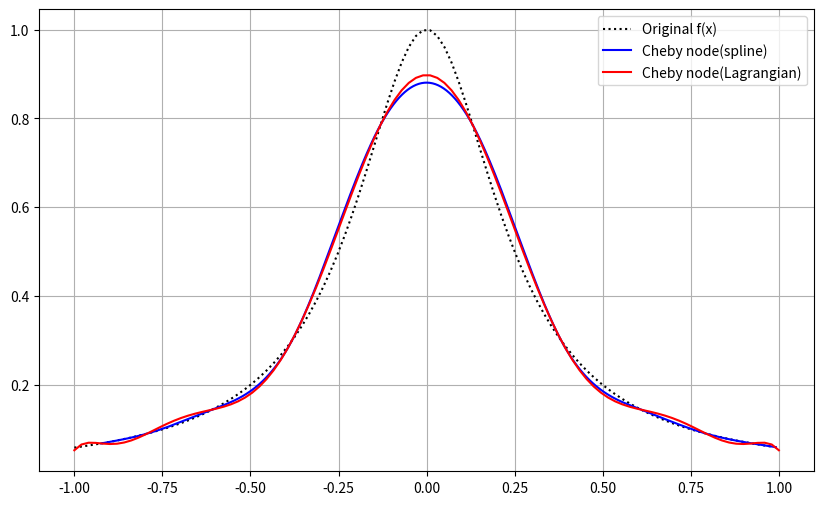

Write Python code to recreate this figure.
import numpy as np
import matplotlib.pyplot as plt
import math
from numpy.linalg import solve

#Defining f(x)
def f(x):
    return 1/(1+16*x**2)

#Defining x_nodes (cheby, uniform)
x_nodes_cheby = []
for x in range(11):
    x_cheby = math.cos((2*x+1)/(24)*math.pi)
    x_nodes_cheby.append(x_cheby)
x_nodes_cheby = np.array(x_nodes_cheby)

x_nodes_uniform = np.arange(-1,1.2,0.2)

y_nodes_cheby = f(x_nodes_cheby)
y_nodes_uniform = f(x_nodes_uniform)

# Defining lagrange_basis
def lagrange_basis(x,x_nodes,i):
    count = len(x_nodes)
    L=1
    for j in range(count):
        if j!=i:
            L = L * (x-x_nodes[j])/(x_nodes[i]-x_nodes[j])
    return L

# Defining lagrange_interpolation
def lagrange_interpolation(x,x_nodes):
    p = 0
    for i in range(len(x_nodes)):
        p += f(x_nodes[i])*lagrange_basis(x,x_nodes,i)
    return p

#Defining cubic_spline_interpol
def cubic_spline(x,x_nodes,y_nodes):
    # Define x_nodes's len
    n = len(x_nodes)
    
    # Define x_nodes, y_nodes's interval
    h = np.diff(x_nodes)

    # Define A vector (Ax=b)
    A = np.zeros((n-2,n-2))
    b = np.zeros(n-2)


    # Defining coefficients
    for i in range(1,n-1):
        A[i-1,i-1]=(h[i]+h[i-1])/3
        if i>1:
            A[i-1,i-2]=h[i-1]/6
        if i<n-2:
            A[i-1,i]=h[i]/6
        b[i-1]=(y_nodes[i+1]-y_nodes[i])/h[i]-(y_nodes[i]-y_nodes[i-1])/h[i-1]
    M_solution = solve(A,b)
    M = np.zeros(n)
    M[1:-1]=M_solution
    
    a_i= y_nodes
    b_i = []
    c_i = []
    d_i = []
    S = []
    x_full=[]
    
    # Defining S_x
    for i in range(n-1):
        
        # appending coefficients
        d_i.append((M[i+1]-M[i])/(6*h[i]))
        c_i.append(M[i]/2)
        b_i.append((y_nodes[i+1]-y_nodes[i])/h[i]-h[i]*(M[i+1] + 2*M[i]) / 6)
        
        x_local = np.linspace(x_nodes[i],x_nodes[i+1],100)
        t = x_local-x_nodes[i]
        s_i = a_i[i]+b_i[i]*t+c_i[i]*t**2+d_i[i]*t**3
        
        #appending S and x
        S.append(s_i)
        x_full.append(x_local)

    
    # Contiuning
    S = np.concatenate(S)
    return S, np.concatenate(x_full)

result_cheby = cubic_spline(x,x_nodes_cheby,y_nodes_cheby)
result_uniform = cubic_spline(x,x_nodes_uniform,y_nodes_uniform)
x_plot = np.linspace(-1, 1, 100)
y_lagrange_cheby = np.array([lagrange_interpolation(xi, x_nodes_cheby) for xi in x_plot])

#Plotting
plt.figure(figsize=(10,6))

plt.plot(np.linspace(-1, 1, 100), f(np.linspace(-1, 1, 100)),':', label='Original f(x)' ,color='black')
plt.plot(result_cheby[1],result_cheby[0],label='Cheby node(spline)',color="blue")
plt.plot(x_plot,y_lagrange_cheby,label='Cheby node(Lagrangian)',color="red")
 
""" plt.plot(result_uniform[1],result_uniform[0],label='Uniform node(spline)',color="green")
 """
plt.legend()

plt.grid(True)
plt.show()


        
